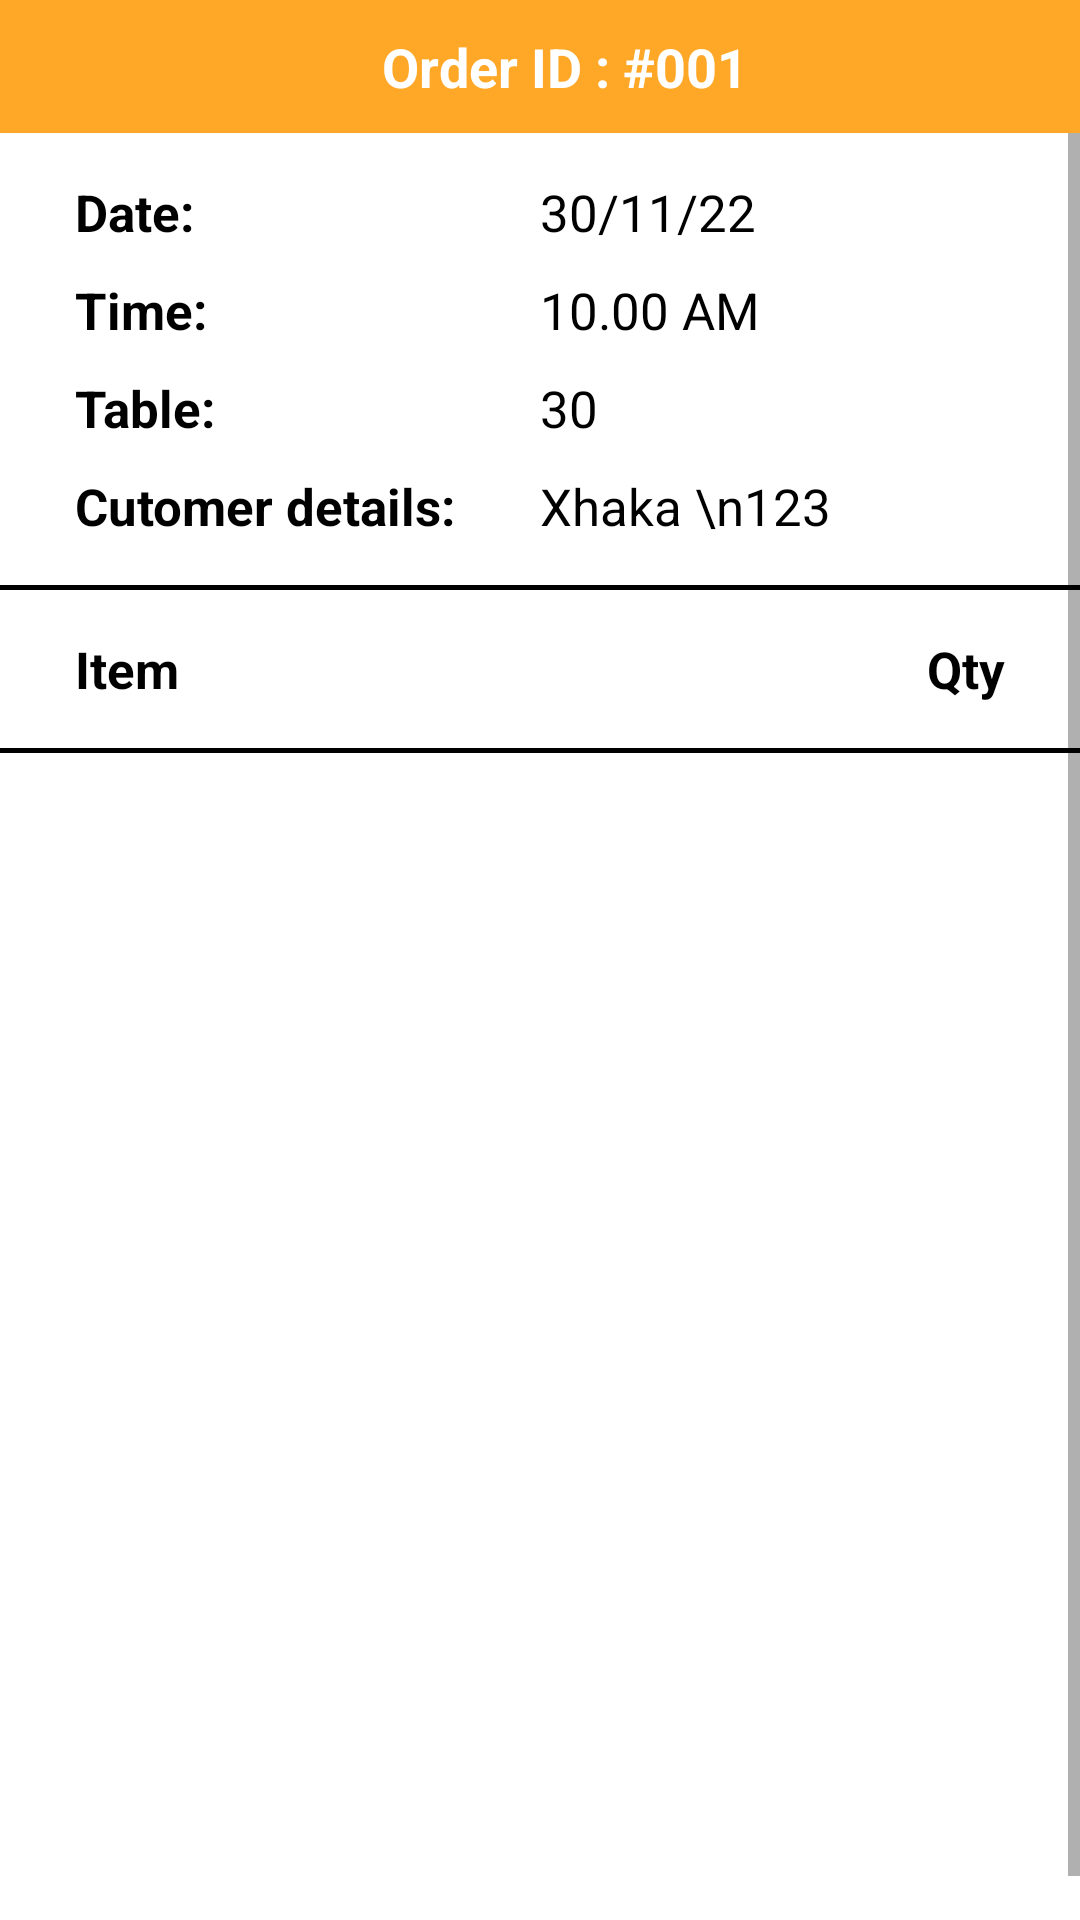

Reconstruct the res/layout file that produces this screen, plus the resources it refers to.
<!-- AndroidManifest.xml: application theme Theme.POSAndroid -->
<!-- res/layout/activity_waiter_order_detail.xml -->
<?xml version="1.0" encoding="utf-8"?>
<LinearLayout xmlns:android="http://schemas.android.com/apk/res/android"
    xmlns:app="http://schemas.android.com/apk/res-auto"
    android:layout_width="match_parent"
    android:layout_height="match_parent"
    android:orientation="vertical">

    <LinearLayout
        android:layout_width="match_parent"
        android:layout_height="wrap_content"
        android:background="@color/orange_500"
        android:orientation="horizontal"
        android:padding="10dp">

        <ImageView
            android:id="@+id/iv_back"
            android:layout_width="wrap_content"
            android:layout_height="wrap_content"
            android:layout_marginLeft="16dp"
            android:src="@drawable/ic_arrow_back" />

        <TextView
            android:id="@+id/tv_order_id"
            android:layout_width="match_parent"
            android:layout_height="wrap_content"
            android:layout_gravity="center"
            android:gravity="center"
            android:text="Order ID : #001"
            android:textColor="@color/white"
            android:textSize="18sp"
            android:textStyle="bold" />

    </LinearLayout>

    <ScrollView
        android:layout_width="match_parent"
        android:layout_height="match_parent"
        android:fillViewport="true">

        <LinearLayout
            android:layout_width="match_parent"
            android:layout_height="match_parent"
            android:layout_marginTop="15dp"
            android:gravity="start"
            android:orientation="vertical">

            <LinearLayout
                android:layout_width="match_parent"
                android:layout_height="wrap_content"
                android:orientation="horizontal"
                android:paddingStart="15dp"
                android:paddingEnd="15dp"
                android:paddingBottom="10dp">

                <TextView
                    android:layout_width="0dp"
                    android:layout_height="wrap_content"
                    android:layout_centerVertical="true"
                    android:layout_weight="1"
                    android:ellipsize="end"
                    android:gravity="start"
                    android:paddingLeft="10dp"
                    android:singleLine="true"
                    android:text="Date:"
                    android:textColor="@color/black"
                    android:textSize="17sp"
                    android:textStyle="bold" />

                <TextView
                    android:id="@+id/tv_date"
                    android:layout_width="0dp"
                    android:layout_height="wrap_content"
                    android:layout_centerVertical="true"
                    android:layout_weight="1"
                    android:ellipsize="end"
                    android:gravity="start"
                    android:paddingRight="10dp"
                    android:singleLine="true"
                    android:text="30/11/22"
                    android:textColor="@color/black"
                    android:textSize="17sp" />
            </LinearLayout>

            <LinearLayout
                android:layout_width="match_parent"
                android:layout_height="wrap_content"
                android:layout_marginBottom="10dp"
                android:orientation="horizontal"
                android:paddingStart="15dp"
                android:paddingEnd="15dp">

                <TextView
                    android:layout_width="0dp"
                    android:layout_height="wrap_content"
                    android:layout_centerVertical="true"
                    android:layout_weight="1"
                    android:ellipsize="end"
                    android:gravity="start"
                    android:paddingLeft="10dp"
                    android:singleLine="true"
                    android:text="Time:"
                    android:textColor="@color/black"
                    android:textSize="17sp"
                    android:textStyle="bold" />

                <TextView
                    android:id="@+id/tv_time"
                    android:layout_width="0dp"
                    android:layout_height="wrap_content"
                    android:layout_centerVertical="true"
                    android:layout_weight="1"
                    android:ellipsize="end"
                    android:gravity="start"
                    android:paddingRight="10dp"
                    android:singleLine="true"
                    android:text="10.00 AM"
                    android:textColor="@color/black"
                    android:textSize="17sp" />
            </LinearLayout>

            <LinearLayout
                android:layout_width="match_parent"
                android:layout_height="wrap_content"
                android:orientation="horizontal"
                android:paddingStart="15dp"
                android:paddingEnd="15dp"
                android:paddingBottom="10dp">

                <TextView
                    android:layout_width="0dp"
                    android:layout_height="wrap_content"
                    android:layout_centerVertical="true"
                    android:layout_weight="1"
                    android:ellipsize="end"
                    android:gravity="start"
                    android:paddingLeft="10dp"
                    android:singleLine="true"
                    android:text="Table:"
                    android:textColor="@color/black"
                    android:textSize="17sp"
                    android:textStyle="bold" />

                <TextView
                    android:id="@+id/tv_table_Id"
                    android:layout_width="0dp"
                    android:layout_height="wrap_content"
                    android:layout_centerVertical="true"
                    android:layout_weight="1"
                    android:ellipsize="end"
                    android:gravity="start"
                    android:paddingRight="10dp"
                    android:singleLine="true"
                    android:text="30"
                    android:textColor="@color/black"
                    android:textSize="17sp" />
            </LinearLayout>

            <LinearLayout
                android:layout_width="match_parent"
                android:layout_height="wrap_content"
                android:orientation="horizontal"
                android:paddingStart="15dp"
                android:paddingEnd="15dp"
                android:paddingBottom="10dp">

                <TextView
                    android:layout_width="0dp"
                    android:layout_height="wrap_content"
                    android:layout_centerVertical="true"
                    android:layout_weight="1"
                    android:ellipsize="end"
                    android:gravity="start"
                    android:paddingLeft="10dp"
                    android:singleLine="true"
                    android:text="Cutomer details:"
                    android:textColor="@color/black"
                    android:textSize="17sp"
                    android:textStyle="bold" />

                <TextView
                    android:id="@+id/tv_customer_details"
                    android:layout_width="0dp"
                    android:layout_height="wrap_content"
                    android:layout_centerVertical="true"
                    android:layout_weight="1"
                    android:ellipsize="end"
                    android:gravity="start"
                    android:paddingRight="10dp"
                    android:text="Xhaka \n123"
                    android:textColor="@color/black"
                    android:textSize="17sp" />
            </LinearLayout>



            <View
                android:layout_width="match_parent"
                android:layout_height="1.5dp"
                android:layout_marginTop="5dp"
                android:background="@color/black" />

            <LinearLayout
                android:layout_width="match_parent"
                android:layout_height="wrap_content"
                android:orientation="horizontal"
                android:padding="15dp">

                <TextView
                    android:layout_width="0dp"
                    android:layout_height="wrap_content"
                    android:layout_centerVertical="true"
                    android:layout_weight="1"
                    android:ellipsize="end"
                    android:gravity="start"
                    android:paddingLeft="10dp"
                    android:singleLine="true"
                    android:text="Item"
                    android:textColor="@color/black"
                    android:textSize="17sp"
                    android:textStyle="bold" />

                <TextView
                    android:layout_width="0dp"
                    android:layout_height="wrap_content"
                    android:layout_centerVertical="true"
                    android:layout_weight="1"
                    android:ellipsize="end"
                    android:gravity="end"
                    android:paddingRight="10dp"
                    android:singleLine="true"
                    android:text="Qty"
                    android:textColor="@color/black"
                    android:textSize="17sp"
                    android:textStyle="bold" />
            </LinearLayout>

            <View
                android:layout_width="match_parent"
                android:layout_height="1.5dp"
                android:background="@color/black" />

            <LinearLayout
                android:id="@+id/layout_food_details"
                android:layout_width="match_parent"
                android:layout_height="wrap_content"
                android:orientation="horizontal"
                android:paddingStart="15dp"
                android:paddingTop="10dp"
                android:paddingEnd="15dp"
                android:weightSum="2"
                android:paddingBottom="10dp">
                <TextView
                    android:id="@+id/txt_food_items"
                    android:layout_width="match_parent"
                    android:layout_height="wrap_content"
                    android:layout_weight="1"
                    android:ellipsize="end"
                    android:gravity="start"
                    android:paddingLeft="10dp"
                    android:singleLine="true"
                    android:textColor="@color/black"
                    android:textSize="17sp"
                    android:textStyle="bold"/>
                <TextView
                    android:id="@+id/txt_food_qty"
                    android:layout_width="match_parent"
                    android:layout_height="wrap_content"
                    android:layout_weight="1"
                    android:ellipsize="end"
                    android:gravity="end"
                    android:paddingLeft="10dp"
                    android:layout_marginEnd="10dp"
                    android:singleLine="true"
                    android:textColor="@color/black"
                    android:textSize="17sp"
                    android:textStyle="bold"/>
            </LinearLayout>



        </LinearLayout>
    </ScrollView>


</LinearLayout>
<!-- resources referenced by this layout -->
<resources>
  <color name="black">#FF000000</color>
  <color name="orange_500">#ffa726</color>
  <color name="white">#FFFFFFFF</color>
  <style name="Theme.POSAndroid" parent="Theme.MaterialComponents.DayNight.NoActionBar">
          
          <item name="colorPrimary">@color/orange_500</item>
          <item name="colorPrimaryVariant">@color/orange_700</item>
          <item name="colorOnPrimary">@color/white</item>
          
          <item name="colorSecondary">@color/white</item>
          <item name="colorSecondaryVariant">@color/white</item>
          <item name="colorOnSecondary">@color/black</item>
          
          <item name="android:statusBarColor">?attr/colorPrimaryVariant</item>
          <item name="fontFamily">@font/source_sans_pro</item>
          
      </style>
  <color name="orange_700">#c77800</color>
</resources>
